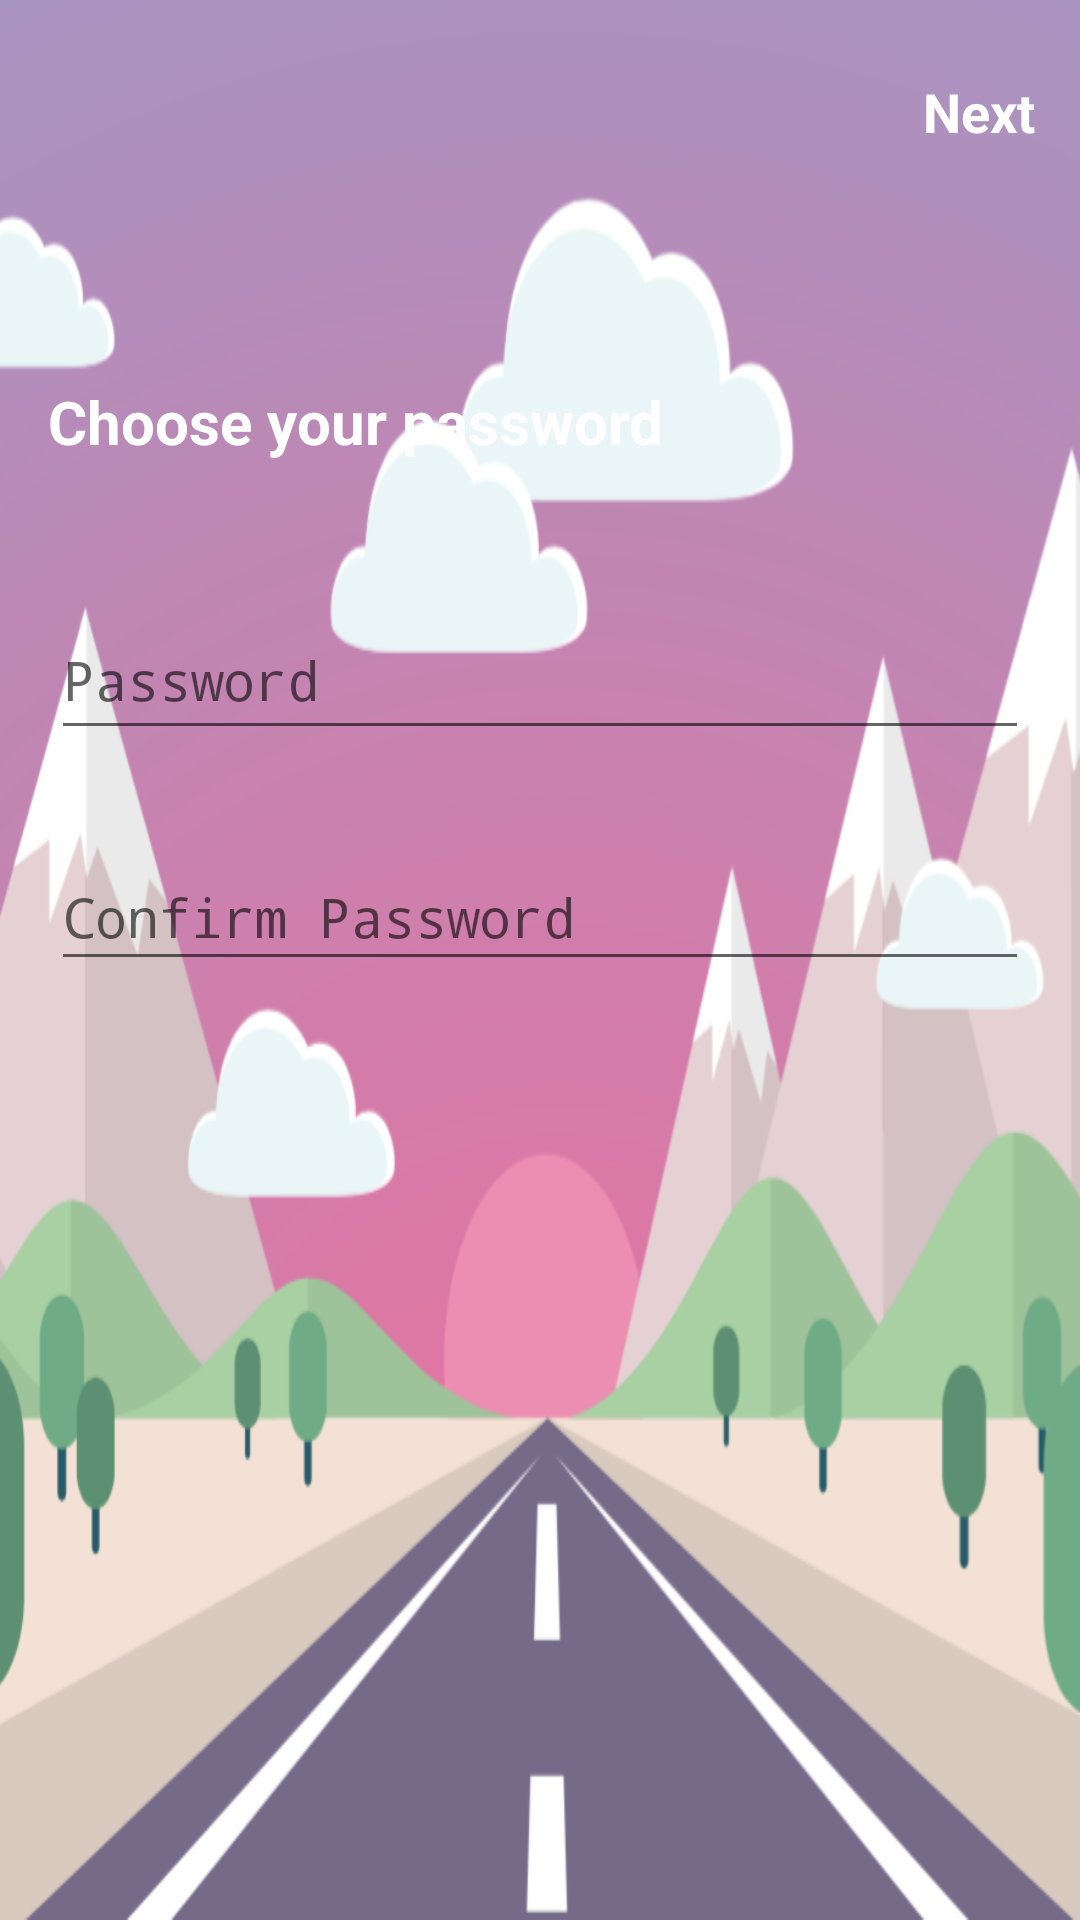

Layout XML and referenced resources for this Android screen:
<!-- AndroidManifest.xml: application theme AppTheme -->
<!-- res/layout/fragment_password.xml -->
<?xml version="1.0" encoding="utf-8"?>
<android.support.constraint.ConstraintLayout xmlns:android="http://schemas.android.com/apk/res/android"
    xmlns:app="http://schemas.android.com/apk/res-auto"
    xmlns:tools="http://schemas.android.com/tools"
    android:layout_width="match_parent"
    android:layout_height="match_parent"
    android:background="@drawable/bg2"
    tools:context="com.example.guest.weatherandroid.Activities.RegisterActivity"
    tools:layout_editor_absoluteX="0dp"
    tools:layout_editor_absoluteY="81dp">

    <TextView
        android:id="@+id/btnNext2"
        android:layout_width="wrap_content"
        android:layout_height="wrap_content"
        android:text="Next"
        android:textColor="@color/white"
        android:textSize="18sp"
        android:textStyle="bold"
        android:layout_marginEnd="15dp"
        tools:layout_constraintTop_creator="1"
        tools:layout_constraintRight_creator="1"
        app:layout_constraintRight_toRightOf="parent"
        android:layout_marginTop="25dp"
        app:layout_constraintTop_toTopOf="parent"
        android:layout_marginRight="15dp" />

    <TextView
        android:id="@+id/textView5"
        android:layout_width="wrap_content"
        android:layout_height="wrap_content"
        android:text="Choose your password"
        android:textColor="@android:color/background_light"
        android:textSize="20sp"
        android:textStyle="bold"
        android:layout_marginStart="16dp"
        tools:layout_constraintTop_creator="1"
        android:layout_marginTop="127dp"
        tools:layout_constraintLeft_creator="1"
        app:layout_constraintLeft_toLeftOf="parent"
        app:layout_constraintTop_toTopOf="parent"
        android:layout_marginLeft="16dp" />

    <ImageView
        android:id="@+id/btnBack"
        android:layout_width="37dp"
        android:layout_height="39dp"
        android:layout_marginStart="16dp"
        app:srcCompat="@drawable/ic_chevron_left_white_24dp"
        tools:layout_constraintTop_creator="1"
        android:layout_marginTop="16dp"
        tools:layout_constraintLeft_creator="1"
        app:layout_constraintLeft_toLeftOf="parent"
        app:layout_constraintTop_toTopOf="parent"
        android:layout_marginLeft="16dp" />

    <EditText
        android:id="@+id/etPassword"
        android:layout_width="0dp"
        android:layout_height="50dp"
        android:layout_marginEnd="17dp"
        android:layout_marginLeft="17dp"
        android:layout_marginRight="17dp"
        android:layout_marginStart="17dp"
        android:layout_marginTop="46dp"
        android:ems="10"
        android:hint="Password"
        android:inputType="textPassword"
        android:textColor="@color/white"
        app:layout_constraintLeft_toLeftOf="parent"
        app:layout_constraintRight_toRightOf="parent"
        app:layout_constraintTop_toBottomOf="@+id/textView5"
        tools:layout_constraintLeft_creator="1"
        tools:layout_constraintRight_creator="1"
        tools:layout_constraintTop_creator="1" />

    <EditText
        android:id="@+id/etPasswordConfirm"
        android:layout_width="0dp"
        android:layout_height="46dp"
        android:layout_marginTop="31dp"
        android:ems="10"
        android:hint="Confirm Password"
        android:inputType="textPassword"
        android:textColor="@color/white"
        app:layout_constraintHorizontal_bias="0.0"
        app:layout_constraintLeft_toLeftOf="@+id/etPassword"
        app:layout_constraintRight_toRightOf="@+id/etPassword"
        app:layout_constraintTop_toBottomOf="@+id/etPassword"
        tools:layout_constraintLeft_creator="1"
        tools:layout_constraintRight_creator="1"
        tools:layout_constraintTop_creator="1" />

</android.support.constraint.ConstraintLayout>
<!-- resources referenced by this layout -->
<resources>
  <!-- drawable bg2: png bitmap (drawable, 188493 bytes) -->
  <style name="AppTheme" parent="Theme.AppCompat.Light.DarkActionBar">
          
          <item name="colorPrimary">@color/colorPrimary</item>
          <item name="colorPrimaryDark">@color/colorPrimaryDark</item>
          <item name="colorAccent">@color/colorAccent</item>
      </style>
  <color name="colorPrimary">#3F51B5</color>
  <color name="colorPrimaryDark">#0a24ce</color>
  <color name="colorAccent">#FF4081</color>
  <!-- not gathered from this repository: default colours our renderer supplied (Android Studio template values) -->
  <color name="white">#FFFFFFFF</color>
</resources>
